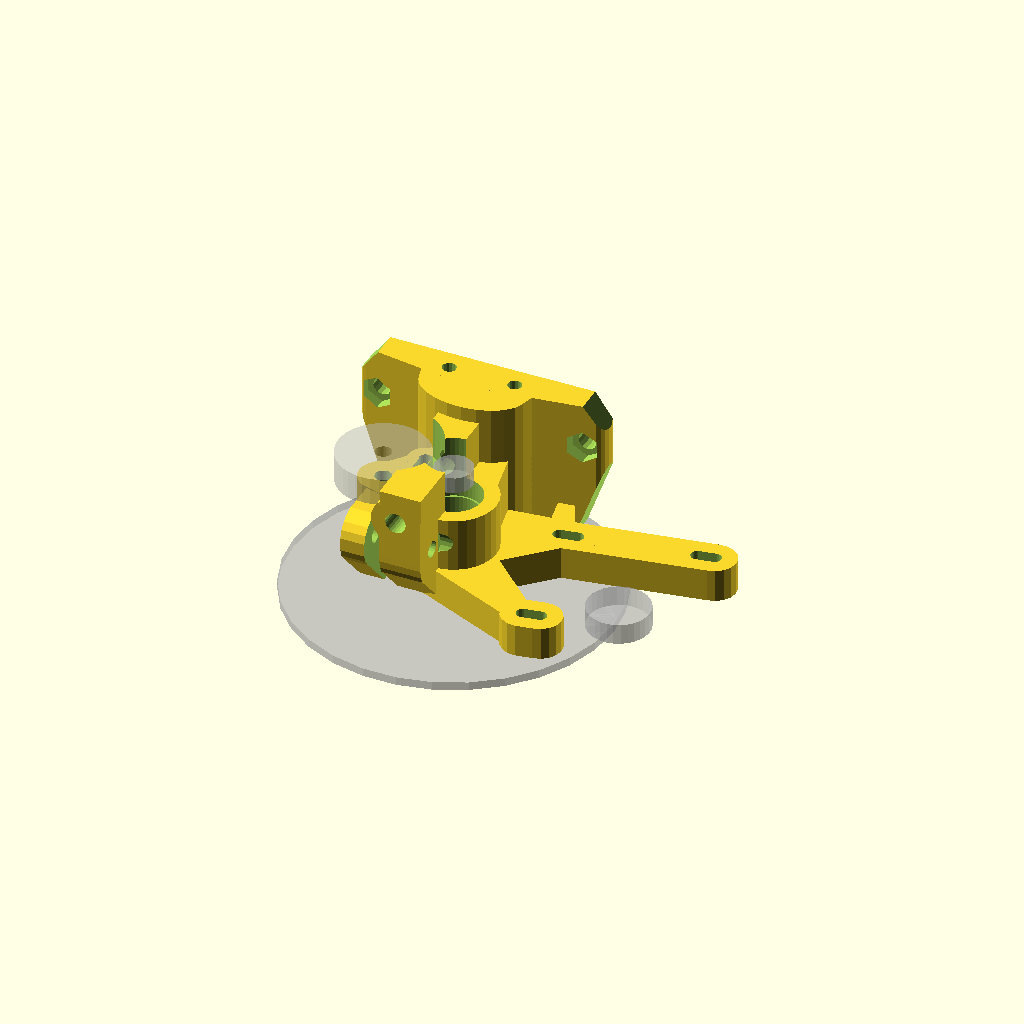
Cell 1: rendered with the file's own defaults.
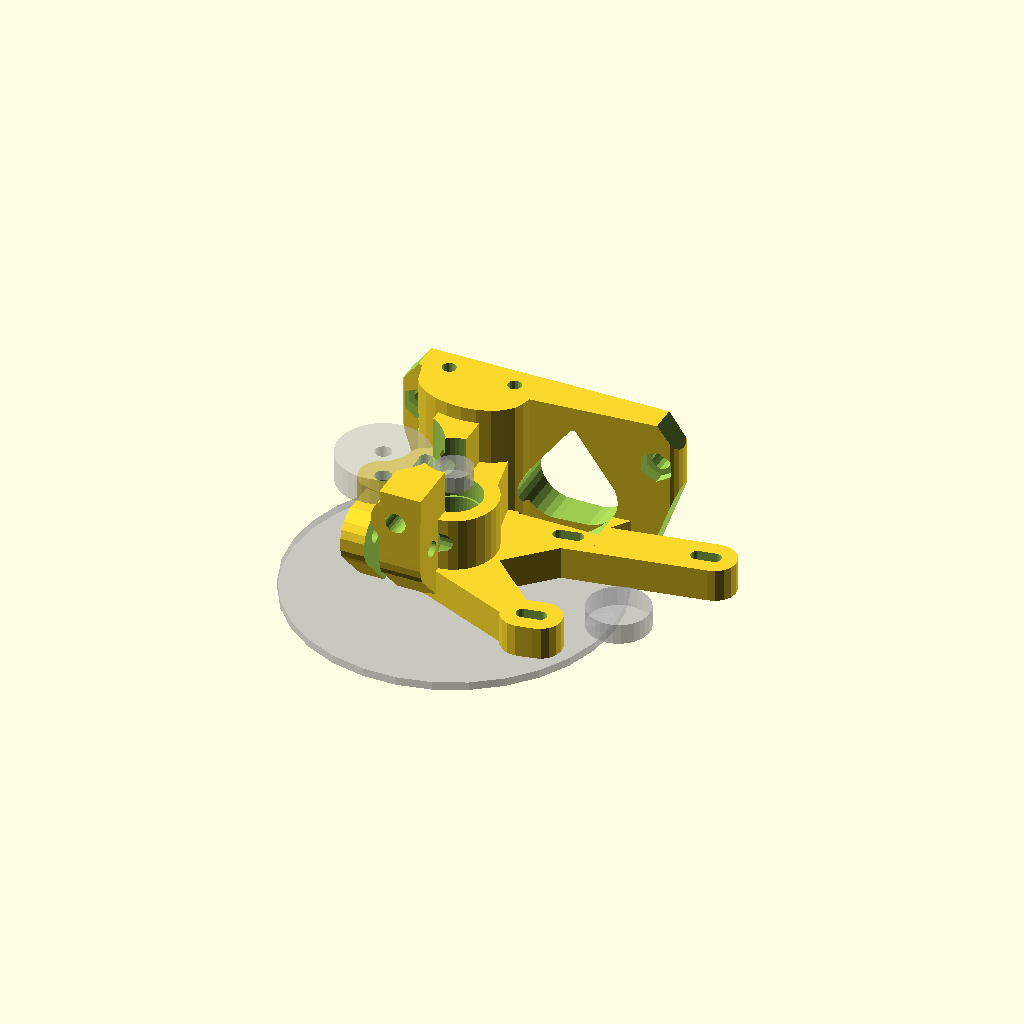
Cell 2: the same model with ftype = 1.
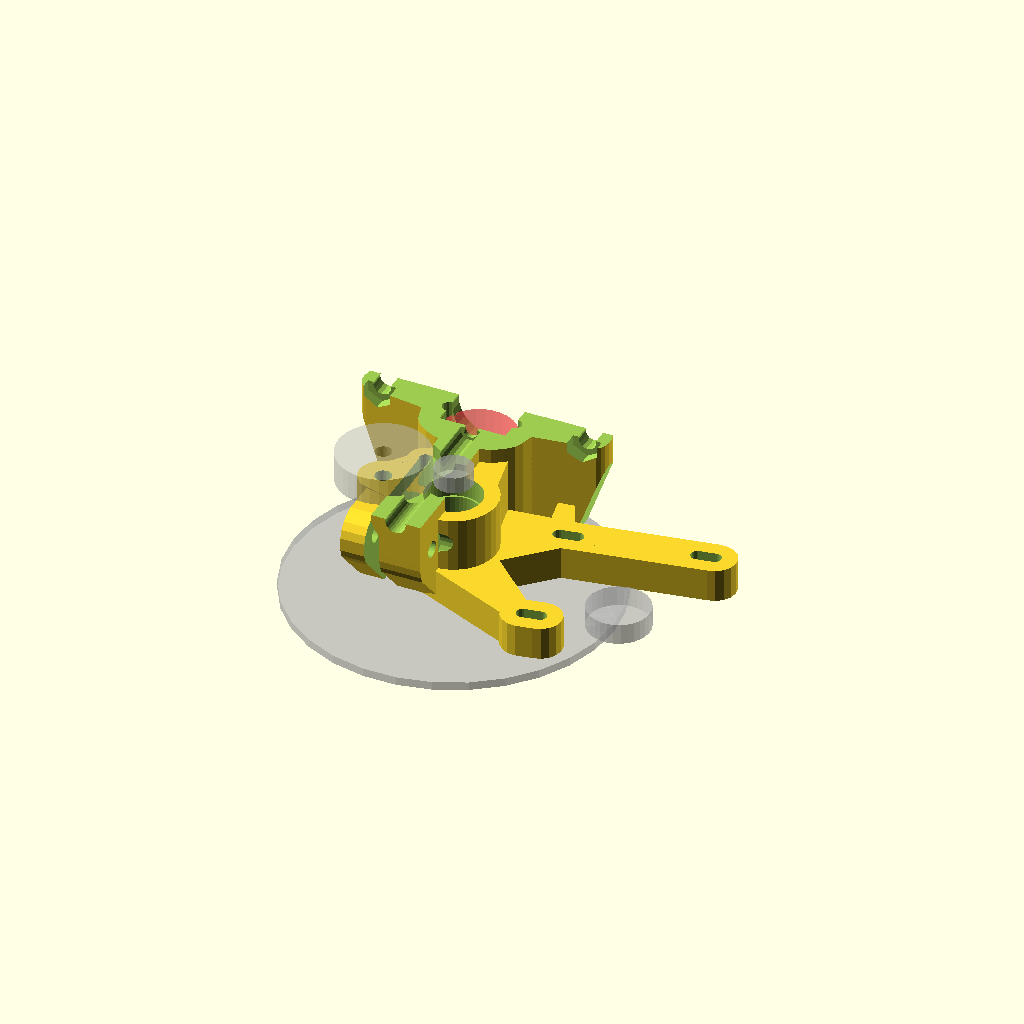
Cell 3: inspect = 1 (everything else at default).
All cells are drawn from one camera (rotation 55°, 0°, 25°, orthographic, colour scheme Cornfield), so only the parameter changes between them.
Source of the model, scadFiles/53965/228078.scad:
/*    
yegahD - yru's exstruder
Copyright (C) 2012  Michał Liberda (yru)


    This program is free software: you can redistribute it and/or modify
    it under the terms of the GNU General Public License as published by
    the Free Software Foundation, either version 3 of the License, or
    (at your option) any later version.

    This program is distributed in the hope that it will be useful,
    but WITHOUT ANY WARRANTY; without even the implied warranty of
    MERCHANTABILITY or FITNESS FOR A PARTICULAR PURPOSE.  See the
    GNU General Public License for more details.

    You should have received a copy of the GNU General Public License
    along with this program.  If not, see <http://www.gnu.org/licenses/>.

contact me on zephyru.com or yru@o2.pl
see videos on yru2501 yt channel

thanks for heavy testing goes to Krzysztof Dymianiuk - mojreprap.pl

before you make any changes take into cosideration this is a work in progress and team work makes it better so cotact me with any good ideas or code instead off making another subversion of deriveration of inspiration of whatever type thing on thingiverse for example (excluding just variable values manipulation). let's stick to http://www.reprap.org/wiki/Yegah for code mods for this one! 

i do encourage to put stl's and linkback to reprap.org wherever you like. 

to do:
- general cleanup
done:
- screw tuner
- abs printed one part hinge - springloaded - idea droped in and tested in YRUDS by Krzysztof

choose gears as you see fit, i use GregFrost's great script - http://www.thingiverse.com/thing:3575

I wrote it fom scratch and it's hard to say it was derived from anything. Still it's just fair to say I was greatly inspired by Wade's and Greg's work:
http://www.thingiverse.com/thing:8252
http://www.thingiverse.com/thing:1794

*/

// preview[view:north, tilt:top diagonal]
//user serviceable vars

//clock wise bolt - mirror 
cwbolt=1;
//type of mount - reprap style foot mount - wade's stepstruder drop in replacement
ftype=0; //[0:mendel,1:BiBone,2:golemD]
//foot mount holes distance
fmd=50;
hmdist=fmd+8*ftype;
//toof mh offset
fmo=0;
hfxtr=25-10*ftype;
//foot central hole diameter - 0 for none
fch=3.5;
//foot central hole head diameter - 0 for none
fchh=6.5*0;
//standard side jh mount holes
jhm=1;
//extra side mount holes
ehm=0;

//mendel presets
//stepper mount options - horizontal offset
engoff=-6; 
//stepper mount Z offset
engoffz=-10; 
//stepper mount thickness 
engmt=8; 
//stepper angle
engang=10;

//see filament path in cross section
inspect=0; //[0,1]
//see axes in cs
csaxes=0; //[0,1]
//show mockups
showmu=1; //[0,1]

//attack gear mockup dia
attmd=15; 
//reciever gear mockup dia
recmd=78;

// JH16 wall thickness - directly impacts offset from side mount
jhwal=3; 

//main axis elevation
drvele=15;
//drive roll params -  filament diameter
fild=3.2;
//drive roller diameter - not grove diameter
roldia=9.22;
//as above with filament on one side 
rolfil=11.34;
//drive roller eat in
tdep=0.6; 
//main bearing diameter
mbdia=13.2+.4; 
//main bearing thickness
mbth=5; 
//main general quality
msthns=43;
//bearign brace wall
bbw=3.5; 

//abs hinge config - cut offset for abs hinge
cutof=5.8-.2; 
//abs hinge elevation
absele=10; 
//gap size
abscw=2.5; 
//abs hinge diam
absdd=3;
//wal abs spring
abshw=2.65; 
//wal abs link2spring
absdw=4.5; 
//upper wall
absdwB=20.;


//idler vars  - idler screw nut size (measure the actual screw's largest dimension for press fit)
idlernut=8.2;
//idler nut heigth
idlernuh=4;
//idler axis diameter - use ca. 0.5 lower value for threaded plastic version
idlerrod=4.;
//idler diameter at grove
idlerd=22; 
//idler grove depth
idlgrv=0.45;
//idler arm thickness
idarmt=6;
//idler brace wall
ibbw=3.7;
//idler general quality
isthns=23;

//j-head mount options -  main diameter
jhdia=16;
//j-head len
jhlen=25;
//j-head grove from end spacing
jhgrvs=5;
//j-head screw diameter
jhmsd=3.4;
//j-head screw head diameter
jhmshd=6.2;
//j-head screw head n/o sides - make a nut slot with 6
jhmshdsides=6;
//jh elevation
jhele=-6; 

//base mount wall
bbmwal=3;
//foot base enwide (cuting shapes)
fben=-1;
//foot mount nut dia
fmbnd=8;
//foot mount bolt dia
fmbd=4.4;
gcm_ele=1;
engmul=-1; 

//filament guide vars - ptfe insert outer diameter
guideinsert=5;
//fg wall thickness
guidewal=5;

//---------------------

mshift=0;
mshifty=4;
gcm_ele=1;
//below not cleaned up vars
//filament guide build in
fguide=1;
idlerdpr=2;
//eng mount vars
sspac=31.5; 



//------------------internal vars-------------------
absch=drvele+mbdia*3;
gtot=(guideinsert+guidewal);
//spring screw dia
sscdia=4; 
//wall
sscw=4;
//spring enwidening
sscew=1.8;
//spring mount extra elev / steep angle cancelation
sscc=6;
//spring preasure point offset
psof=2;
mntsp=25;
//filament center from end of body - bearing edge
fcfe=3; 
//tested for 25
bases=25-4; 
moubr=bases+jhdia/2+fcfe+jhwal;
bspacing=bases-(5+5)/2;
filgap=0; 
rolo=roldia/2+(rolfil-roldia)-tdep;
filof=rolo-(fild/2); 
beard=mbdia+0.2;
rolgrv=roldia-(rolfil-fild);
iaoff=idlerd/2+roldia/2+fild-rolgrv-idlgrv;//idler axis offset
faoff=roldia/2+fild/2-rolgrv;//fil center axis offset
xwal=3.5;
xiwal=0;

filgele=-1; //filament guide elev calib
filgyoff=2;
filgzoff=2;


ptfbe=-3.4; //reciever ptfe inset -3.4 for flat



mirror([cwbolt,0,0])
rotate([90,0,0]) intersection(){ difference(){ union(){

translate([0,-bases/2+engmt/2,0]){ //eng mount---------------------------------------------------------------------------------

hull(){ //upper single arm
translate([0,-0/2,drvele+2]) rotate([90,0,0]) cylinder(center=true,r=(beard)/2+bbw-2,h=engmt);

translate([engmul*(engoff+46),0,engoffz+24.5]) rotate([0,engmul*engang,0]) 
translate([-engmul*sspac/2+mshifty/1.5,0,sspac/2+mshift/2]) 
rotate([90,0,0]) cylinder(center=true,r=3.2,h=engmt);
}

hull(){ //single brace
for(i=[1,-1])  translate([engmul*(engoff+46),0,engoffz+24.5]) rotate([0,engmul*engang,0]) 
translate([-engmul*sspac/2+mshifty/2*i,0,sspac/2+mshift/2*i]) 
rotate([90,0,0]) cylinder(center=true,r=5.2,h=engmt);
}

hull(){ //lower double arm
for(i=[1,-1]) translate([engmul*(engoff+46),0,engoffz+24.5]) rotate([0,engmul*engang,0]){ 
translate([-engmul*sspac/2+mshifty/2*i,0,-sspac/2+mshift/2*i]) 
rotate([90,0,0]) cylinder(center=true,r=5.2,h=engmt);
translate([engmul*sspac/2-mshifty/2*i,0,-sspac/2+mshift/2*i]) 
rotate([90,0,0]) cylinder(center=true,r=5.2,h=engmt);
}}

hull(){ //lower double fore arm
translate([0,0,5]) rotate([90,0,0]) cylinder(center=true,r=6,h=engmt);
for(i=[1,-1]) translate([engmul*(engoff+46),0,engoffz+24.5]) rotate([0,engmul*engang,0]){ 
translate([-engmul*sspac/2+mshifty/2*i,0,-sspac/2+mshift/2*i]) 
rotate([90,0,0]) cylinder(center=true,r=5.2,h=engmt);
}}

if(ftype==1||ftype==0){  
translate([0,0,0])  //base arm link
hull(){
for(i=[1]) translate([engmul*(engoff+46),0,engoffz+24.5]) rotate([0,engmul*engang,0]){ 
translate([-engmul*sspac/2+mshifty/2*i,0,-sspac/2+mshift/2*i]) 
rotate([90,0,0]) cylinder(center=true,r=3.2,h=engmt);
}
translate([hfxtr-hmdist+10,0,-drvele+2]) rotate([90,0,0]) cylinder(r=3/2,h=engmt+0,center=true,$fn=23);
}}

hull(){ //lower reinforcement
translate([0,-0/2,drvele+2]) rotate([90,0,0]) cylinder(center=true,r=(beard)/2+bbw-2,h=engmt);

for(i=[1]) translate([engmul*(engoff+46),0,engoffz+24.5]) rotate([0,engmul*engang,0]){ 
translate([-engmul*sspac/2+mshifty/2*i,0,-sspac/2+mshift/2*i]) 
rotate([90,0,0]) cylinder(center=true,r=5.2,h=engmt);
*translate([engmul*sspac/2-mshifty/2*i,0,-sspac/2+mshift/2*i]) 
rotate([90,0,0]) cylinder(center=true,r=5.2,h=engmt);
}}

} //end eng mount

union(){ //body union------------------------------------------------------------------------------------------------------------------------

hull() //idler
translate([0+iaoff,0,drvele]){
translate([0,-0/2,0]) rotate([90,0,0]) cylinder(center=true,r=(idlerrod)/2+ibbw,h=bases,$fn=isthns);
translate([-iaoff,-0/2,0]) rotate([90,0,0]) cylinder(center=true,r=(beard)/2+bbw-0.2,h=bases);
}


translate([-0,0,drvele]){ //drive and recievergear bezel
translate([0,-0/2,0]) rotate([90,0,0]) cylinder(center=true,r=(beard)/2+bbw,h=bases+0.01);
}

hull() //main
translate([-0,0,drvele]){ //drive and recievergear bezel
translate([0,-0/2,0]) rotate([90,0,0]) cylinder(center=true,r=(beard)/2+bbw/2,h=bases);
#translate([faoff,-bases/3*0,-drvele-(6-jhele)+3]) rotate([90,0,0]) cylinder(center=true,r=18/2,h=bases);
if(showmu==1) %translate([0,-14,0]) rotate([90,0,0]) cylinder(center=true,r=recmd/2,h=2);
if(showmu==1) %translate([0,16,0]) rotate([90,0,0]) cylinder(center=true,r=roldia/2,h=4);
}

}//body union

if(ftype==1||ftype==0){ //hotend mount----------------------------------------------------------------------------------------
translate([0,(moubr-bases)/2,0])  //base module union
hull()
translate([faoff,0,jhele-5]) hull(){
translate([jhdia/2,0,0])  rotate([90,0,0])  cylinder(r=jhmshd/2+xiwal+3,h=moubr,center=true,$fn=23);
translate([-jhdia/2,0,0])  rotate([90,0,0])  cylinder(r=jhmshd/2+xiwal+3,h=moubr,center=true,$fn=23);
translate([0,0,jhgrvs])  rotate([90,0,0]) scale([1.6,1,1]) cylinder(r=jhdia/2+xiwal,h=moubr,center=true,$fn=23);
}

translate([0,0,0]) difference(){  //base module union
hull(){
translate([faoff,(moubr-bases)/2,gcm_ele-mntsp/2]) {
translate([0,0,2])  rotate([90,0,0]) cylinder(r=7/2,h=moubr,center=true,$fn=23);
translate([hfxtr+bbmwal,0,-2]) rotate([90,0,0]) scale([1,1.8,1]) rotate([0,0,45]) cylinder(center=true,r=4/2,h=moubr,$fn=14);
translate([hfxtr-bbmwal-hmdist,0,-2]) rotate([90,0,0]) scale([1,1.8,1]) rotate([0,0,45]) cylinder(center=true,r=4/2,h=moubr,$fn=14);
}
}
//BBm side cutouts
translate([faoff,fcfe+bases/2,-8.5]){
translate([hfxtr+6.5+fben,-3,-8])   rotate([0,0,-20]) translate([0,-40,0]) cube([15,50,10]); 
translate([hfxtr+0+fben,12,-8])   rotate([0,0,36]) translate([0,-40,0]) cube([20,50,10]);
translate([-19+hfxtr-hmdist-fben,1,-8])   rotate([0,0,20]) translate([0,-40,0]) cube([10,40,8]);
echo(hfxtr-hmdist);
translate([-15+hfxtr-hmdist-fben,25+1,-8]) rotate([0,0,-36]) translate([0,-40,0]) cube([20,50,10]);
}
translate([faoff,(moubr-bases)/2,gcm_ele-mntsp/2-3/2-3]) translate([-50,-50,-100]) cube([100,100,100]);
}
}

if(ftype==2){
translate([0,(moubr-bases)/2,0])  //base module union
hull()
translate([faoff,0,gcm_ele]){
translate([10,0,2])  rotate([90,0,0]) cylinder(r=3/2+xiwal,h=moubr,center=true,$fn=23);
translate([-10,0,2])  rotate([90,0,0]) cylinder(r=3/2+xiwal,h=moubr,center=true,$fn=23);
translate([-10,0,-mntsp/2]) rotate([90,0,0]) cylinder(r=3/2+xwal,h=moubr,center=true,$fn=23);
translate([10,0,-mntsp/2]) rotate([90,0,0]) cylinder(r=3/2+xwal,h=moubr,center=true,$fn=23);
}
}

hull(){ //lower guide
translate([faoff,fcfe+bases/2,0]) 
cylinder(r=guideinsert/2+1.5,h=drvele,$fn=20);

translate([faoff,fcfe,0]) cylinder(r=guideinsert/3,h=drvele,$fn=20);

translate([faoff,fcfe+bases/2,drvele-10])  cube(center=true,[gtot*1,guideinsert+guidewal*2,10]);

}

if(fguide==1) translate([5.2+rolo+idlerd/2+filgap-cutof,-fcfe,filgele+(beard+idlerrod)/2+bbw+drvele-(sscdia/2+sscw+2)])   //head filguide mount upper pipe
difference(){
union(){
hull(){
translate([-gtot/9-3+idarmt/2,fcfe-.1,-1+sscc/2]) rotate([0,0,0]) cube(center=true,[idarmt,bases-.2,1+sscc]);
translate([-gtot/9-3+idarmt/2,fcfe-fild/2+sscw+filgyoff,sscdia/2+sscw+2+filgzoff]) rotate([0,90,0]) cylinder(center=true,r=sscdia/2+sscw,h=idarmt);
translate([-gtot/9-3+idarmt/2,fcfe+3+filgyoff-sscew,sscdia/2+sscw+2+filgzoff]) rotate([0,90,0]) cylinder(center=true,r=sscdia/2+sscw,h=idarmt);
}
}
}//dif end

if(fguide==1) translate([faoff,0,filgele+(beard+idlerrod)/2+bbw+drvele-(sscdia/2+sscw+2)])   //head filguide mount upper pipe
difference(){
union(){
translate([0,fcfe+bases/2,4+(sscdia/2+sscw+filgzoff)/2]) rotate([0,0,0]) cylinder(center=true,r=gtot/2+1,h=8+sscdia/2+sscw+filgzoff,$fn=26);
hull(){
translate([-gtot/9,fcfe+bases/2,4+(sscdia/2+sscw+filgzoff)/2]) rotate([0,0,0]) cube(center=true,[gtot*1,guideinsert+guidewal*2,8+sscdia/2+sscw+filgzoff]);

translate([-gtot/9,-.04,0+sscc/2]) rotate([0,0,0]) cube(center=true,[gtot,bases-.1,1+sscc]);
translate([-gtot/9,fcfe+3-4+filgyoff,sscdia/2+sscw+2+filgzoff]) rotate([0,90,0]) cylinder(center=true,r=sscdia/2+sscw+.1,h=gtot);
translate([-gtot/9,fcfe+3-4+filgyoff-sscew,sscdia/2+sscw+2+filgzoff]) rotate([0,90,0]) cylinder(center=true,r=sscdia/2+sscw+.1,h=gtot);

}
}
translate([0,fcfe+bases/2,0]) rotate([0,0,0]) cylinder(center=true,r=guideinsert/2,h=25+6+sscdia/2+sscw+filgzoff,$fn=26);
}//dif ends

translate([0+rolo+idlerd/2+filgap-cutof,0,drvele-absele]){ //abs hinge section
hull(){
translate([0,0,absele/2]) cube([abscw+absdw,bases-.1,absele],center=true);
translate([-4,0,absele]) cube([abscw+absdwB+8,bases-.1,1],center=true);
}
//hull(){
translate([0,0,0]) rotate([90,0,0]) cylinder(center=true,r=absdd/2+abshw,h=bases,$fn=26);
//translate([0,0,-absdd]) rotate([90,0,0]) cube(center=true,[absdd,absdd,bases]);
//}
}

}//main union ends

union(){ //cutter union

//-abs hinge cutter

translate([0+rolo+idlerd/2+filgap-cutof,0,drvele-absele]){
translate([0,0,absch/2]) cube([abscw,bases+.1,absch],center=true);
translate([0,0,0]) rotate([90,0,0]) cylinder(center=true,r=absdd/2,h=bases+.1,$fn=26);
}

//filgyoff=1;
//filgzoff=2;

if(fguide==1) translate([5.1+rolo+idlerd/2+filgap-cutof,-4+filgyoff+1.5,filgele+(beard+idlerrod)/2+bbw+drvele-(sscdia/2+sscw+2-filgzoff)]){
translate([-gtot/9,fcfe+psof,sscdia/2+sscw+2]) rotate([0,90,0]) cylinder(center=true,r=sscdia/2,h=50,$fn=23);
translate([-(guideinsert/2+guidewal+rolo+idlerd/2+filgap-cutof)-10+1.3,fcfe+psof,sscdia/2+sscw+2]) rotate([0,90,0]) cylinder(center=true,r=sscdia/2+2,h=20,$fn=23);
translate([10-4.5+gtot,fcfe+psof,sscdia/2+sscw+2]) rotate([0,90,0]) cylinder(center=true,r=sscdia/2+3,h=20,$fn=13);
} //abshinge screw hole

//x mount holes
if(ftype==2&&ehm==1) translate([faoff,0,gcm_ele]) for(i=[90,180]) rotate([0,i,0]) translate([mntsp/2,0,mntsp/2]) rotate([90,0,0]) cylinder(r=3/2,h=100,center=true,$fn=23);

translate([faoff,-0/2,-5+.2]) { //jmount, h & fil guide

if(jhm!=0){
translate([0,35+0.25,0]) {
translate([jhdia/2,0,jhele]) rotate([90,0,0]) cylinder(center=true,r=jhmsd/2,h=70,$fn=16);
translate([-jhdia/2,0,jhele]) rotate([90,0,0]) cylinder(center=true,r=jhmsd/2,h=70,$fn=16);
}

translate([0,-40,0]) {
translate([jhdia/2,0,jhele]) rotate([90,0,0]) cylinder(center=true,r=jhmshd/2,h=70,$fn=jhmshdsides);
translate([-jhdia/2,0,jhele]) rotate([90,0,0]) cylinder(center=true,r=jhmshd/2,h=70,$fn=jhmshdsides);
}
}

if(fch>0){ //central hole mount
translate([0,-8,jhele]) rotate([90,0,0]) cylinder(center=true,r=fch/2,h=50,$fn=16);
translate([0,-40,jhele]) rotate([90,0,0]) cylinder(center=true,r=fchh/2,h=70,$fn=16);
}

if(ftype==0||ftype==1) translate([0,fcfe+bases/2,-4.5]) { //bbm screw and eye candy
translate([hfxtr,0,-2]) rotate([0,0,0])  rotate([0,0,45]) cylinder(center=true,r=fmbd/2,h=10,$fn=14);
translate([hfxtr-hmdist,0,-2]) rotate([0,0,0])  rotate([0,0,45]) cylinder(center=true,r=fmbd/2,h=10,$fn=14);

translate([hfxtr,0,2]) rotate([0,0,0])  rotate([0,0,30]) cylinder(center=true,r=fmbnd/2,h=10,$fn=6);
translate([hfxtr-hmdist,0,2]) rotate([0,0,0])  rotate([0,0,30]) cylinder(center=true,r=fmbnd/2,h=10,$fn=6);

if(ftype==1) translate([3,0,0]) hull(){ //BBmount middle cutout
translate([(hfxtr-hmdist)/2-1,-12,-2]) rotate([0,0,0])  rotate([0,0,30]) cylinder(center=true,r=15/2,h=20,$fn=26);
translate([(hfxtr-hmdist)/2-5,4,-2]) rotate([0,0,0])  rotate([0,0,30]) cylinder(center=true,r=2/2,h=20,$fn=26);
translate([(hfxtr-hmdist)/2-8,-12,-2]) rotate([0,0,0])  rotate([0,0,30]) cylinder(center=true,r=15/2,h=20,$fn=26);
}

}

//--------------------------------------fialment path----------------------------------------------------------------------------------------------------
translate([0,fcfe+bases/2,jhele+jhgrvs]) JHm(diam=fild,mrg=0.1,heiA=jhlen,heiB=90,rsthns=30,jdiam=jhdia);
translate([0,fcfe+bases/2,jhele+jhgrvs+drvele/2+1]) cylinder(center=true,r=guideinsert/2,h=drvele,$fn=16);
}


translate([0,0,0]){ //main axis mount
translate([0,-0/2,drvele]) rotate([90,0,0]) cylinder(center=true,r=mbdia/2-.5,h=bases+30,$fn=msthns);
translate([0,bases/2+15-mbth,drvele]) rotate([90,0,0]) cylinder(center=true,r=mbdia/2,h=30,$fn=msthns);
translate([0,-bases/2+mbth/2-.49,drvele]) rotate([90,0,0]) cylinder(center=true,r=mbdia/2,h=mbth+1,$fn=msthns);
translate([0,-bases/2+.6+mbth,drvele]) rotate([90,0,0]) cylinder(center=true,r2=mbdia/2-0.02,r=mbdia/2-.6,h=1.2,$fn=msthns);
}


translate([rolo+idlerd/2+filgap,-0/2,drvele]){  //idler axis, mockup, clearance ---------------------------------------------------
translate([0,-0/2,0]) rotate([90,0,0]) cylinder(center=true,r=idlerrod/2,h=60,$fn=36);
translate([0,-bases/2,0]) rotate([90,0,0]) rotate([0,0,30]) cylinder(center=true,r=idlernut/2,h=idlernuh,$fn=6);
translate([idlerdpr*1-fild,bases/2+3+1+3,0]) rotate([90,0,0]) rotate([0,0,30]) cylinder(center=true,r=(idlerd)/2+idlgrv+fild/3,h=7.8+6,$fn=36);
if(idlernut>idlerrod) translate([0,1,0]) hull(){
translate([0,-bases/2+idlernuh/2-1,0]) rotate([90,0,0]) rotate([0,0,30]) cylinder(center=true,r=idlernut/2,h=0.2,$fn=6);
translate([0,-bases/2+idlernuh/2+2-2,0]) rotate([90,0,0]) rotate([0,0,30]) cylinder(center=true,r=idlerrod/2-.1,h=.2,$fn=26);
}
if(showmu==1) 
translate([0,bases/2+3,0]) rotate([90,0,0]) rotate([0,0,30]) %difference() {
cylinder(center=true,r=idlerd/2,h=7,$fn=36);
cylinder(center=true,r=idlerrod/2,h=9,$fn=36);
}
}


translate([engmul*(43+3+engoff),-7+(25-bases)+engmt-4,45/2+2+engoffz])  rotate([0,engmul*engang,0])  rotate([0,0,180])  ynema17(eshift=engmul*mshift,eshiftY=mshifty,nemaf=20);

translate([15,0,-53.9-(6-jhele)]) cube([45,100,100],center=true);

if(inspect==1) translate([0,64,-10]) cube([100,100,100],center=true);
if(csaxes==1) translate([0,0,50+drvele]) cube([100,100,100],center=true);


}//cutter union ends
}//main diff ends
}//part doff inter - module ends - put part divisions before here


module JHm(diam=8,mrg=0.1,heiA=20,heiB=25,rsthns=30,jdiam=16){
translate([0,0,-.1]) cylinder(r=diam/2+mrg,h=heiA+heiB,$fn=rsthns);
translate([0,0,-(heiA)]) cylinder(r=jdiam/2+mrg,h=heiA,$fn=rsthns);
}


module ynema17(eshift=0,eshiftY=4,sthns=30,nemaf=23){

spac=70-12; wida=90; berl=30; glide=12; outer=21+4*2;
nemam=3.2/2; nmsp=31.5;

translate([0,-35/2,0]) union(){
rotate([0,0,0]) cube([41+eshiftY,40,41+eshift],center=true);
%translate([0+0/2,20+9,0/2]) rotate([90,0,0]) cylinder(r=attmd/2,h=5,center=true,$fn=sthns);
hull() for(i=[1,-1]) translate([0+i*eshiftY/2,20,i*eshift/2]) rotate([90,0,0]) cylinder(r=nemaf/2,h=50,center=true,$fn=sthns);
for(i=[[1,1],[-1,-1],[1,-1],[-1,1]]) hull(){
translate([i[0]*nmsp/2+eshiftY/2,20,i[1]*nmsp/2+eshift/2]) rotate([90,0,0]) cylinder(r=nemam,h=50,center=true,$fn=sthns);
translate([i[0]*nmsp/2-eshiftY/2,20,i[1]*nmsp/2-eshift/2]) rotate([90,0,0]) cylinder(r=nemam,h=50,center=true,$fn=sthns);
}}//nema union ends
}//module ends
Parameter table extracted from the source (name, type, default, range or options):
cwbolt: number, default 1
ftype: number, default 0, options 0, 1, 2
fmd: number, default 50
fmo: number, default 0
fch: number, default 3.5
jhm: number, default 1
ehm: number, default 0
engoff: number, default -6
engoffz: number, default -10
engmt: number, default 8
engang: number, default 10
inspect: number, default 0, options 0, 1
csaxes: number, default 0, options 0, 1
showmu: number, default 1, options 0, 1
attmd: number, default 15
recmd: number, default 78
jhwal: number, default 3
drvele: number, default 15
fild: number, default 3.2
roldia: number, default 9.22
rolfil: number, default 11.34
tdep: number, default 0.6
mbth: number, default 5
msthns: number, default 43
bbw: number, default 3.5
absele: number, default 10
abscw: number, default 2.5
absdd: number, default 3
abshw: number, default 2.65
absdw: number, default 4.5
absdwB: number, default 20
idlernut: number, default 8.2
idlernuh: number, default 4
idlerrod: number, default 4
idlerd: number, default 22
idlgrv: number, default 0.45
idarmt: number, default 6
ibbw: number, default 3.7
isthns: number, default 23
jhdia: number, default 16
jhlen: number, default 25
jhgrvs: number, default 5
jhmsd: number, default 3.4
jhmshd: number, default 6.2
jhmshdsides: number, default 6
jhele: number, default -6
bbmwal: number, default 3
fben: number, default -1
fmbnd: number, default 8
fmbd: number, default 4.4
gcm_ele: number, default 1
engmul: number, default -1
guideinsert: number, default 5
guidewal: number, default 5
mshift: number, default 0
mshifty: number, default 4
fguide: number, default 1
idlerdpr: number, default 2
sspac: number, default 31.5
sscdia: number, default 4
sscw: number, default 4
sscew: number, default 1.8
sscc: number, default 6
psof: number, default 2
